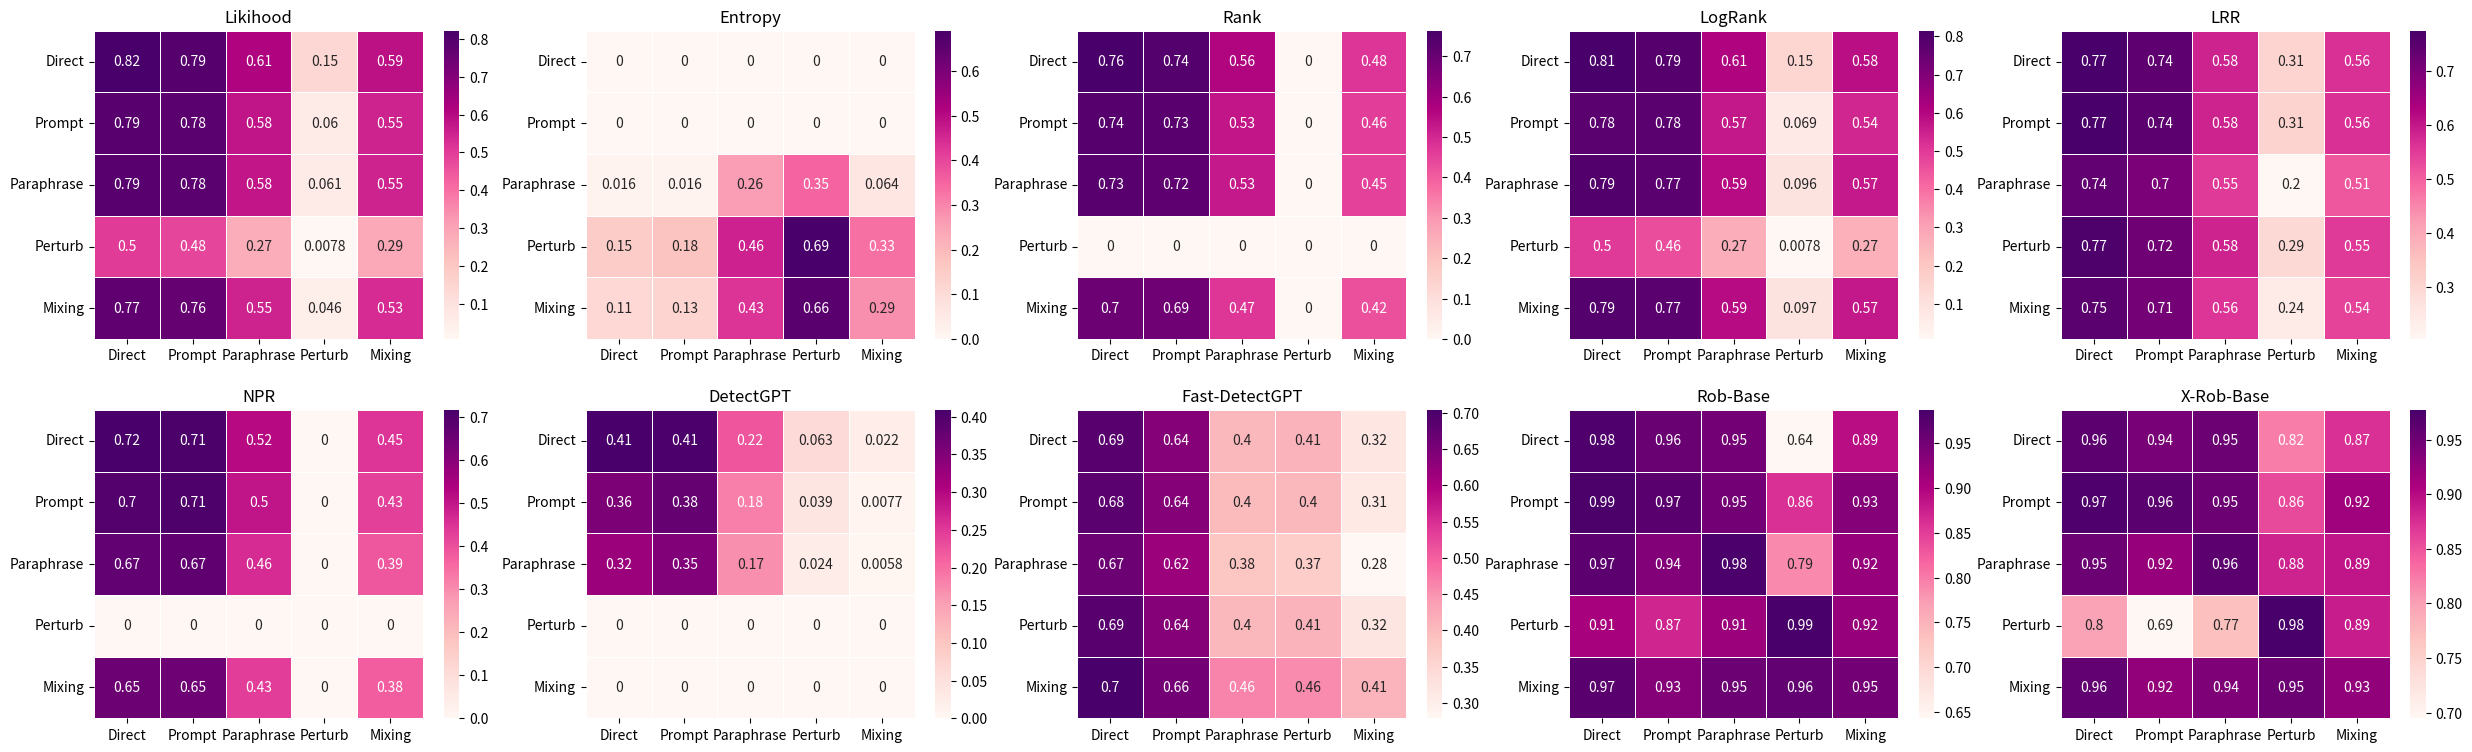

Python code for this plot:
import matplotlib.pyplot as plt
import seaborn as sns
import numpy as np

data_list = [
    # likelihood
    np.array([
            [0.8209, 0.7944, 0.6144, 0.1472, 0.5879],
            [0.7873, 0.7816, 0.5764, 0.0605, 0.5499],
            [0.7870, 0.7807, 0.5759, 0.0606, 0.5497],
            [0.5003, 0.4833, 0.2720, 0.0078, 0.2869],
            [0.7702, 0.7632, 0.5479, 0.0457, 0.5331],
        ]),
    # entropy
    np.array([
            [0.0000, 0.0000, 0.0000, 0.0000, 0.0000],
            [0.0000, 0.0000, 0.0000, 0.0000, 0.0000],
            [0.0160, 0.0158, 0.2601, 0.3518, 0.0642],
            [0.1496, 0.1765, 0.4612, 0.6895, 0.3333],
            [0.1130, 0.1254, 0.4329, 0.6581, 0.2852],
        ]),
    # rank
    np.array([
            [0.7627, 0.7414, 0.5634, 0.0000, 0.4763],
            [0.7388, 0.7286, 0.5324, 0.0000, 0.4587],
            [0.7335, 0.7204, 0.5260, 0.0000, 0.4519],
            [0.0000, 0.0000, 0.0000, 0.0000, 0.0000],
            [0.6957, 0.6853, 0.4727, 0.0000, 0.4246],
        ]),
    # logRank
    np.array([
            [0.8145, 0.7863, 0.6066, 0.1469, 0.5849],
            [0.7752, 0.7751, 0.5664, 0.0687, 0.5379],
            [0.7925, 0.7745, 0.5917, 0.0961, 0.5652],
            [0.5018, 0.4644, 0.2737, 0.0078, 0.2657],
            [0.7921, 0.7741, 0.5920, 0.0974, 0.5686],
        ]),
    # LRR
    np.array([
            [0.7740, 0.7423, 0.5835, 0.3069, 0.5642],
            [0.7740, 0.7430, 0.5835, 0.3081, 0.5642],
            [0.7381, 0.7022, 0.5520, 0.2025, 0.5126],
            [0.7654, 0.7181, 0.5822, 0.2927, 0.5519],
            [0.7461, 0.7102, 0.5577, 0.2401, 0.5381],
        ]),
    # NPR
    np.array([
            [0.7161, 0.7127, 0.5220, 0.0000, 0.4450],
            [0.6964, 0.7063, 0.5009, 0.0000, 0.4257],
            [0.6705, 0.6716, 0.4625, 0.0000, 0.3883],
            [0.0000, 0.0000, 0.0000, 0.0000, 0.0000],
            [0.6515, 0.6489, 0.4316, 0.0000, 0.3765],
        ]),
    # DetectGPT
    np.array([
            [0.4090, 0.4052, 0.2223, 0.0631, 0.0224],
            [0.3559, 0.3798, 0.1836, 0.0393, 0.0077],
            [0.3231, 0.3507, 0.1689, 0.0240, 0.0058],
            [0.0000, 0.0000, 0.0000, 0.0000, 0.0000],
            [0.0000, 0.0000, 0.0000, 0.0000, 0.0000],
        ]),
    # Fast_DetectGPT
    np.array([
            [0.6879, 0.6401, 0.4045, 0.4102, 0.3181],
            [0.6832, 0.6400, 0.3994, 0.4040, 0.3125],
            [0.6658, 0.6154, 0.3832, 0.3686, 0.2790],
            [0.6879, 0.6401, 0.4045, 0.4114, 0.3193],
            [0.7037, 0.6589, 0.4638, 0.4578, 0.4093],
        ]),
    # Roberta
    np.array([
            [0.9810, 0.9573, 0.9491, 0.6432, 0.8907],
            [0.9851, 0.9718, 0.9498, 0.8618, 0.9349],
            [0.9687, 0.9366, 0.9826, 0.7881, 0.9200],
            [0.9059, 0.8701, 0.9146, 0.9866, 0.9207],
            [0.9716, 0.9346, 0.9546, 0.9648, 0.9498],
        ]),
    # X-Roberta
    np.array([
            [0.9620, 0.9423, 0.9508, 0.8222, 0.8736],
            [0.9718, 0.9632, 0.9516, 0.8560, 0.9155],
            [0.9525, 0.9222, 0.9625, 0.8826, 0.8928],
            [0.7964, 0.6950, 0.7690, 0.9770, 0.8869],
            [0.9591, 0.9247, 0.9375, 0.9527, 0.9253],
        ]),

    # Roberta Large
    np.array([
            [0.9895, 0.9706, 0.9014, 0.5833, 0.0000],
            [0.9906, 0.9878, 0.8473, 0.4546, 0.0000],
            [0.9795, 0.9461, 0.9896, 0.5102, 0.0000],
            [0.7100, 0.7533, 0.8242, 0.9965, 0.0000],
            [0.0000, 0.0000, 0.0000, 0.0000, 0.0000],
        ]),

    # X-Roberta Large
    np.array([
            [0.9831, 0.9708, 0.8954, 0.5832, 0.0000],
            [0.9837, 0.9834, 0.9020, 0.6782, 0.0000],
            [0.9580, 0.9361, 0.9698, 0.6528, 0.0000],
            [0.0368, 0.0586, 0.1634, 0.9930, 0.0000],
            [0.0000, 0.0000, 0.0000, 0.0000, 0.0000],
        ]),
]

rows = ['Direct', 'Prompt', 'Paraphrase', 'Perturb', 'Mixing']
cols = ['Direct', 'Prompt', 'Paraphrase', 'Perturb', 'Mixing']

cmap = plt.get_cmap('RdPu')

titles = ['Likihood', 'Entropy', 'Rank', 'LogRank', 'LRR',
          'NPR', 'DetectGPT', 'Fast-DetectGPT', 'Rob-Base', 'X-Rob-Base']

fig, axes = plt.subplots(2, 5, figsize=(25, 8))  # figsize可以根据需要进行调整
fig.tight_layout(pad=3.0)

for i, ax in enumerate(axes.flatten()):
    sns.heatmap(data_list[i], annot=True, linewidths=.5, cmap=cmap,
                xticklabels=cols, yticklabels=rows, ax=ax)

    ax.set_title(titles[i])

plt.savefig('cross_attacks_heatmap.pdf')
plt.show()